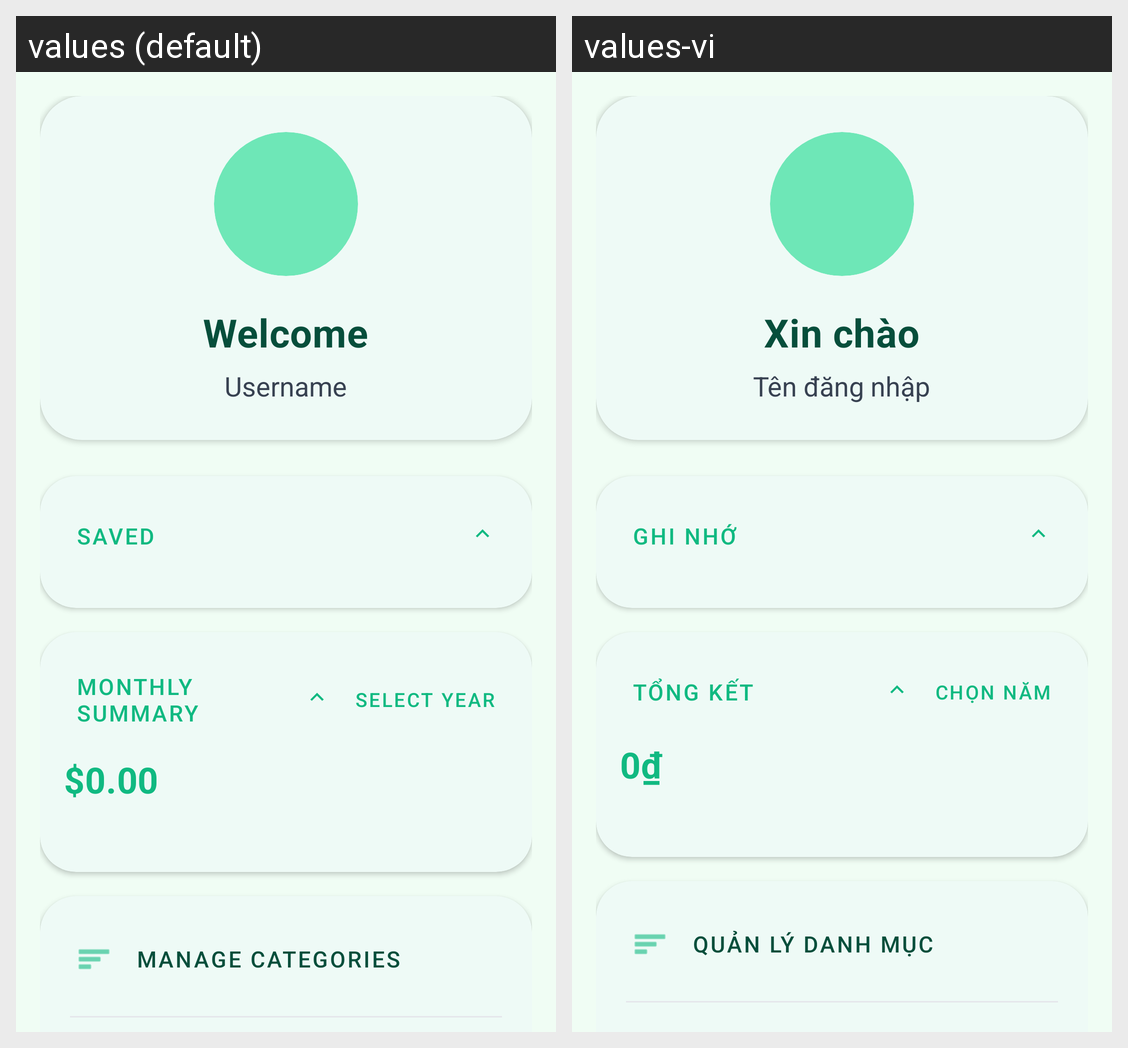

This grid shows one Android layout under two languages. Give, for every string resource on the screen, its name, the default text and each shown locale's text.
Android screen res/layout/fragment_account.xml rendered under 2 locales, left to right: values (default), values-vi. Device: Nexus 5 (rendered at 1080×1920; each locale shown at half size, 540×960, under a caption strip naming it); theme Theme.CampusExpense.
Strings drawn on this screen, with the default value and each locale's value (text and hints the layout hard-codes, and strings that could not be matched under every locale, appear in the picture but are not listed):

welcome
  values: Welcome
  values-vi: Xin chào

username
  values: Username
  values-vi: Tên đăng nhập

favorites
  values: Saved
  values-vi: Ghi nhớ

summary_title
  values: Monthly Summary
  values-vi: Tổng kết

select_year
  values: Select Year
  values-vi: Chọn năm

total_spent_value
  values: $0.00
  values-vi: 0₫

manage_categories
  values: MANAGE CATEGORIES
  values-vi: QUẢN LÝ DANH MỤC
